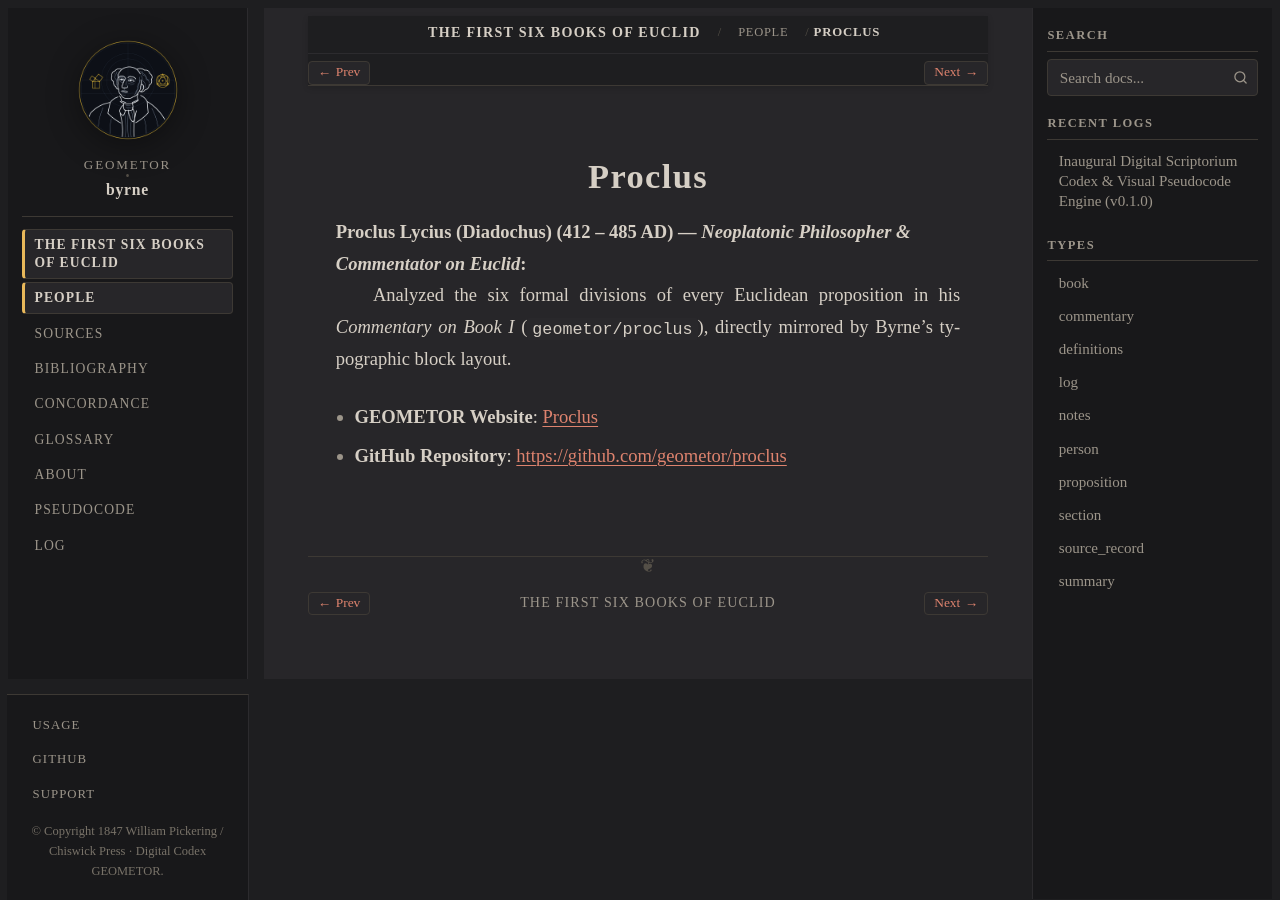

repository: geometor/byrne · page: coloured_euclid/people/proclus.html · generator: sphinx

:type: person
:layout: book
:lifespan: Diadochus
:site_url: https://geometor.github.io/proclus/
:github_url: https://github.com/geometor/proclus
:excerpt: Proclus Lycius (Diadochus) (412 – 485 AD) — Neoplatonic Philosopher & Commentator on Euclid

.. _person-proclus:

Proclus
=======

**Proclus Lycius (Diadochus)** (412 – 485 AD) — *Neoplatonic Philosopher & Commentator on Euclid*
   Analyzed the six formal divisions of every Euclidean proposition in his *Commentary on Book I* (``geometor/proclus``), directly mirrored by Byrne's typographic block layout.

* **GEOMETOR Website**: `Proclus <https://geometor.github.io/proclus/>`_
* **GitHub Repository**: `https://github.com/geometor/proclus <https://github.com/geometor/proclus>`_
